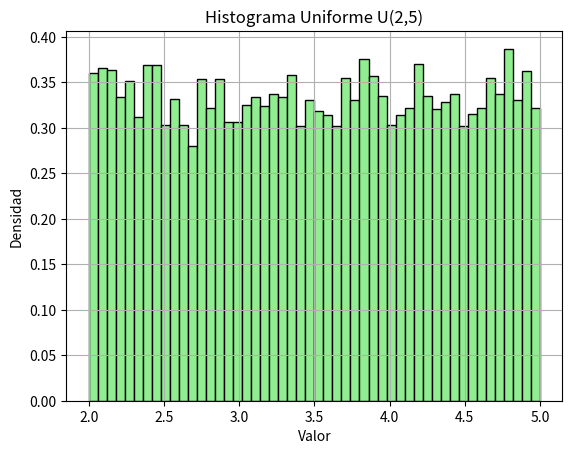

Write Python code to recreate this figure.
import numpy as np
import math
import matplotlib.pyplot as plt

def generar_uniforme(a, b, n):
    u = np.random.random(n)
    return a + (b - a) * u

def test_uniforme(a, b, n=10000):
    datos = generar_uniforme(a, b, n)
    media = np.mean(datos)
    print(f"Media estimada: {media:.4f} (esperada: {(a + b)/2:.4f})")

    plt.hist(datos, bins=50, density=True, color='lightgreen', edgecolor='black')
    plt.title(f"Histograma Uniforme U({a},{b})")
    plt.xlabel("Valor")
    plt.ylabel("Densidad")
    plt.grid(True)
    plt.show()

if __name__ == "__main__":
    test_uniforme(a=2, b=5, n=10000)